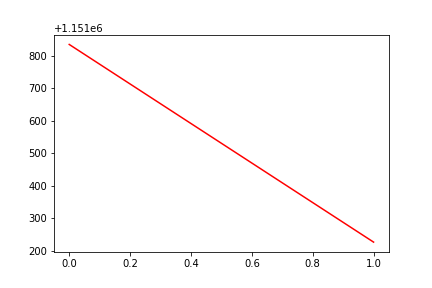

Source data for this figure (header and first rows):
, date, assets
0, 0, 1151835
1, 20170629, 1151227
